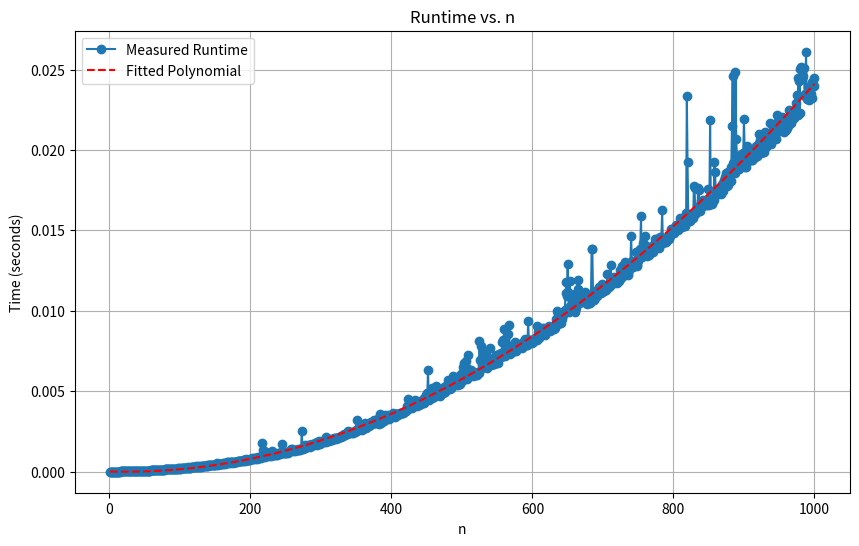
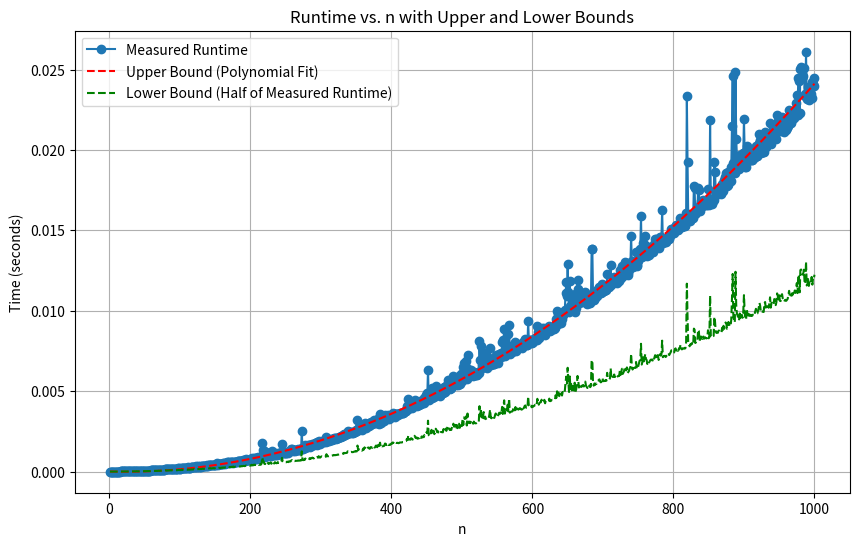

Write the Python code that produced these figures, in order.
import numpy as np
import matplotlib.pyplot as plt
from scipy.optimize import curve_fit
import time

# Function to measure runtime
def f(n):
    x = 1
    for i in range(1, n + 1):
        for j in range(1, n + 1):
            x = x + 1
    return x

# Define the range of n values
n_values = np.arange(1, 1001)  # From n = 1 to n = 1000

# Measure runtime for each n value
runtimes = []
for n in n_values:
    start_time = time.time()
    result = f(n)
    end_time = time.time()
    runtimes.append(end_time - start_time)

# Fit a polynomial to the data
fit_coefficients = np.polyfit(n_values, runtimes, 2)
fit_curve = np.poly1d(fit_coefficients)

# Plot the measured runtime and the fitted polynomial
plt.figure(figsize=(10, 6))
plt.plot(n_values, runtimes, label='Measured Runtime', marker='o', linestyle='-')
plt.plot(n_values, fit_curve(n_values), label='Fitted Polynomial', color='red', linestyle='--')

plt.xlabel('n')
plt.ylabel('Time (seconds)')
plt.title('Runtime vs. n')
plt.legend()
plt.grid(True)
plt.show()

# Calculate upper and lower bounds
upper_bound = fit_curve(n_values)
lower_bound = [0.5 * runtime for runtime in runtimes]

# Plot the upper and lower bounds
plt.figure(figsize=(10, 6))
plt.plot(n_values, runtimes, label='Measured Runtime', marker='o', linestyle='-')
plt.plot(n_values, upper_bound, label='Upper Bound (Polynomial Fit)', color='red', linestyle='--')
plt.plot(n_values, lower_bound, label='Lower Bound (Half of Measured Runtime)', color='green', linestyle='--')

plt.xlabel('n')
plt.ylabel('Time (seconds)')
plt.title('Runtime vs. n with Upper and Lower Bounds')
plt.legend()
plt.grid(True)
plt.show()

# Big-O, Big-Omega, Big-Theta
print("Big-O Notation:", "O(n^2)")
print("Big-Omega Notation:", "Ω(n)")
print("Big-Theta Notation:", "Θ(n^2)")
